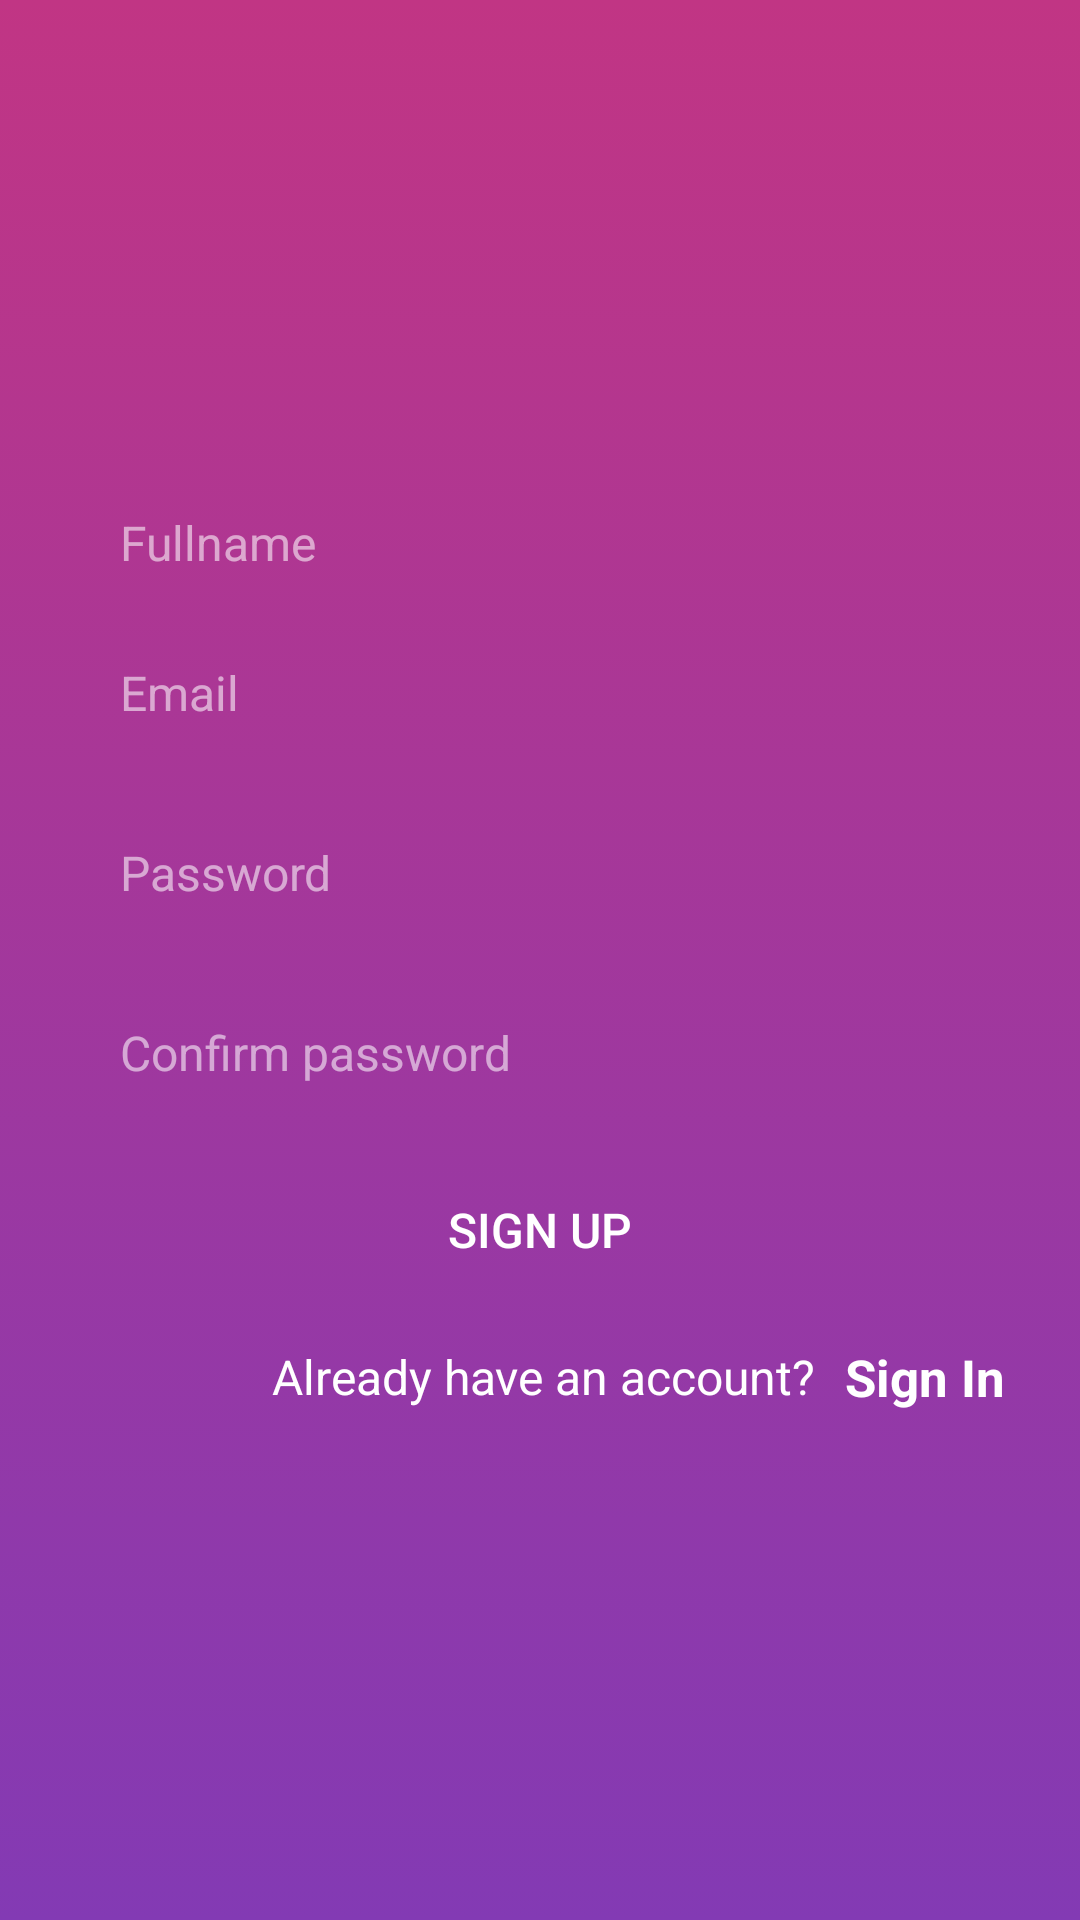

Write the Android layout XML for this screen, with the resource values it uses.
<!-- AndroidManifest.xml: application theme Theme.AppCompat.Light.NoActionBar -->
<!-- res/layout/activity_sign_up.xml -->
<?xml version="1.0" encoding="utf-8"?>
<androidx.constraintlayout.widget.ConstraintLayout xmlns:android="http://schemas.android.com/apk/res/android"
    xmlns:app="http://schemas.android.com/apk/res-auto"
    xmlns:tools="http://schemas.android.com/tools"
    android:layout_width="match_parent"
    android:layout_height="match_parent"
    tools:context=".activity.SignUpActivity">

    <LinearLayout
        android:layout_width="match_parent"
        android:layout_height="match_parent"
        android:background="@drawable/app_main_gradient"
        android:gravity="center"
        android:orientation="vertical"
        android:padding="25dp">

        <EditText
            android:id="@+id/et_fullName"
            android:layout_width="match_parent"
            android:layout_height="50dp"
            android:background="@drawable/view_rounded_corner"
            android:hint="Fullname"
            android:paddingLeft="15dp"
            android:paddingRight="15dp"
            android:textColor="@color/white"
            android:textColorHint="#90ffffff"
            android:textSize="16sp" />

        <EditText
            android:id="@+id/et_email"
            android:layout_width="match_parent"
            android:layout_height="50dp"
            android:background="@drawable/view_rounded_corner"
            android:hint="Email"
            android:paddingLeft="15dp"
            android:paddingRight="15dp"
            android:textColor="@color/white"
            android:textColorHint="#90ffffff"
            android:textSize="16sp" />

        <EditText
            android:id="@+id/et_password"
            android:layout_marginTop="10dp"
            android:layout_width="match_parent"
            android:layout_height="50dp"
            android:background="@drawable/view_rounded_corner"
            android:hint="Password"
            android:paddingLeft="15dp"
            android:paddingRight="15dp"
            android:textColor="@color/white"
            android:textColorHint="#90ffffff"
            android:textSize="16sp" />

        <EditText
            android:id="@+id/et_cPassword"
            android:layout_width="match_parent"
            android:layout_height="50dp"
            android:layout_marginTop="10dp"
            android:background="@drawable/view_rounded_corner"
            android:hint="Confirm password"
            android:paddingLeft="15dp"
            android:paddingRight="15dp"
            android:textColor="@color/white"
            android:textColorHint="#90ffffff"
            android:textSize="16sp" />

        <Button
            android:id="@+id/b_signUp"
            android:layout_width="match_parent"
            android:layout_height="wrap_content"
            android:layout_marginTop="10dp"
            android:background="@drawable/view_rounded_corner"
            android:backgroundTint="@null"
            android:text="Sign Up"
            android:textAllCaps="true"
            android:textColor="@color/white"
            android:textSize="16sp" />

        <LinearLayout
            android:layout_width="match_parent"
            android:layout_height="50dp"
            android:gravity="end|center"
            >

            <TextView
                android:layout_width="wrap_content"
                android:layout_height="wrap_content"
                android:text="Already have an account?"
                android:textColor="@color/white"
                android:textSize="16sp" />

            <TextView
                android:id="@+id/tv_SignIn"
                android:layout_width="wrap_content"
                android:layout_height="match_parent"
                android:gravity="center_vertical"
                android:paddingLeft="10dp"
                android:text="Sign In"
                android:textColor="@color/white"
                android:textSize="17sp"
                android:textStyle="bold" />

        </LinearLayout>

    </LinearLayout>

</androidx.constraintlayout.widget.ConstraintLayout>
<!-- resources referenced by this layout -->
<resources>
  <color name="white">#FFFFFFFF</color>
  <!-- drawable app_main_gradient (drawable) -->
  <?xml version="1.0" encoding="utf-8"?>
  <selector xmlns:android="http://schemas.android.com/apk/res/android">
      <item>
          <shape android:shape="rectangle">
              <gradient android:angle="90"
                  android:endColor="#c13584"
                  android:startColor="#833ab4"
                  />
          </shape>
      </item>
  </selector>
</resources>
